The GitHub repository epizzigoni/ai-for-fun contains a labelled image folder "train_and_test" with 2 categories: free parking space, taken parking space. Examples follow, each with its label.

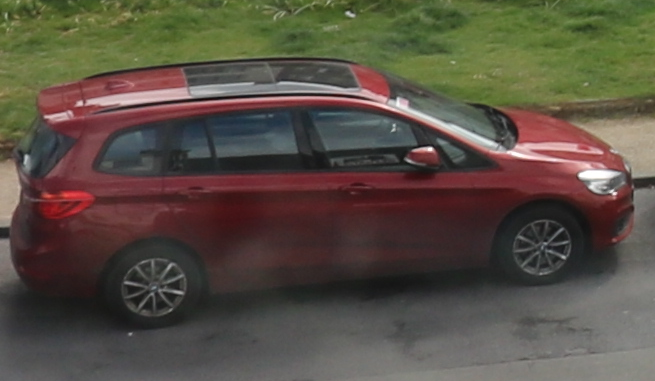
Label: taken parking space

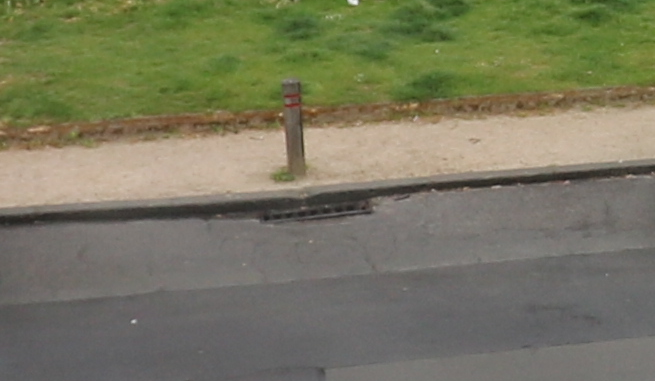
Label: free parking space

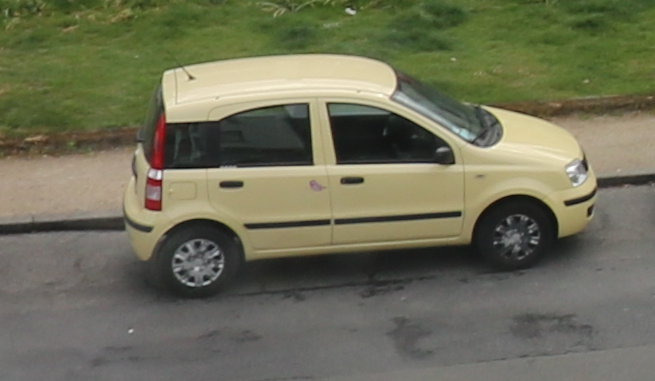
Label: taken parking space

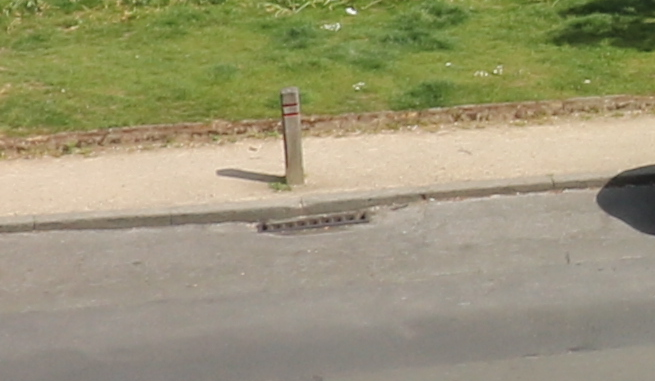
Label: free parking space

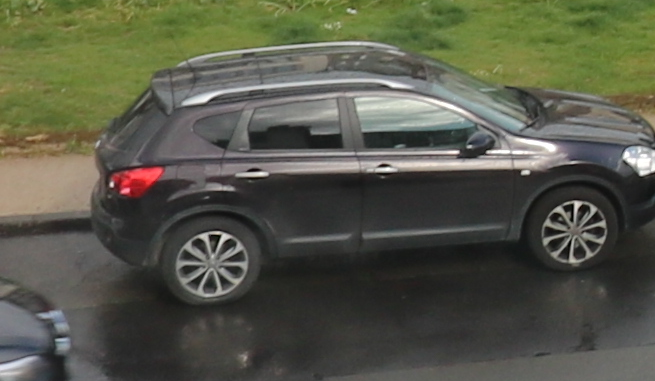
Label: taken parking space

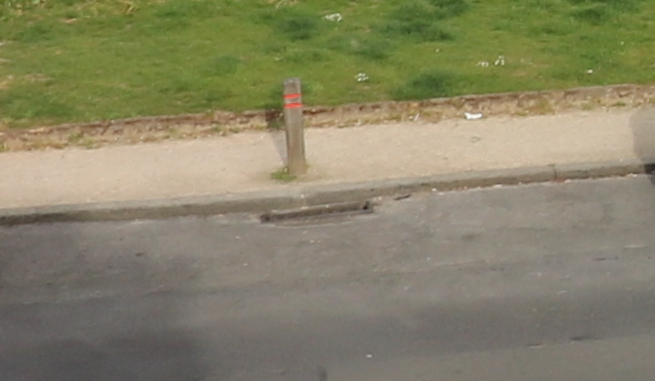
Label: free parking space
